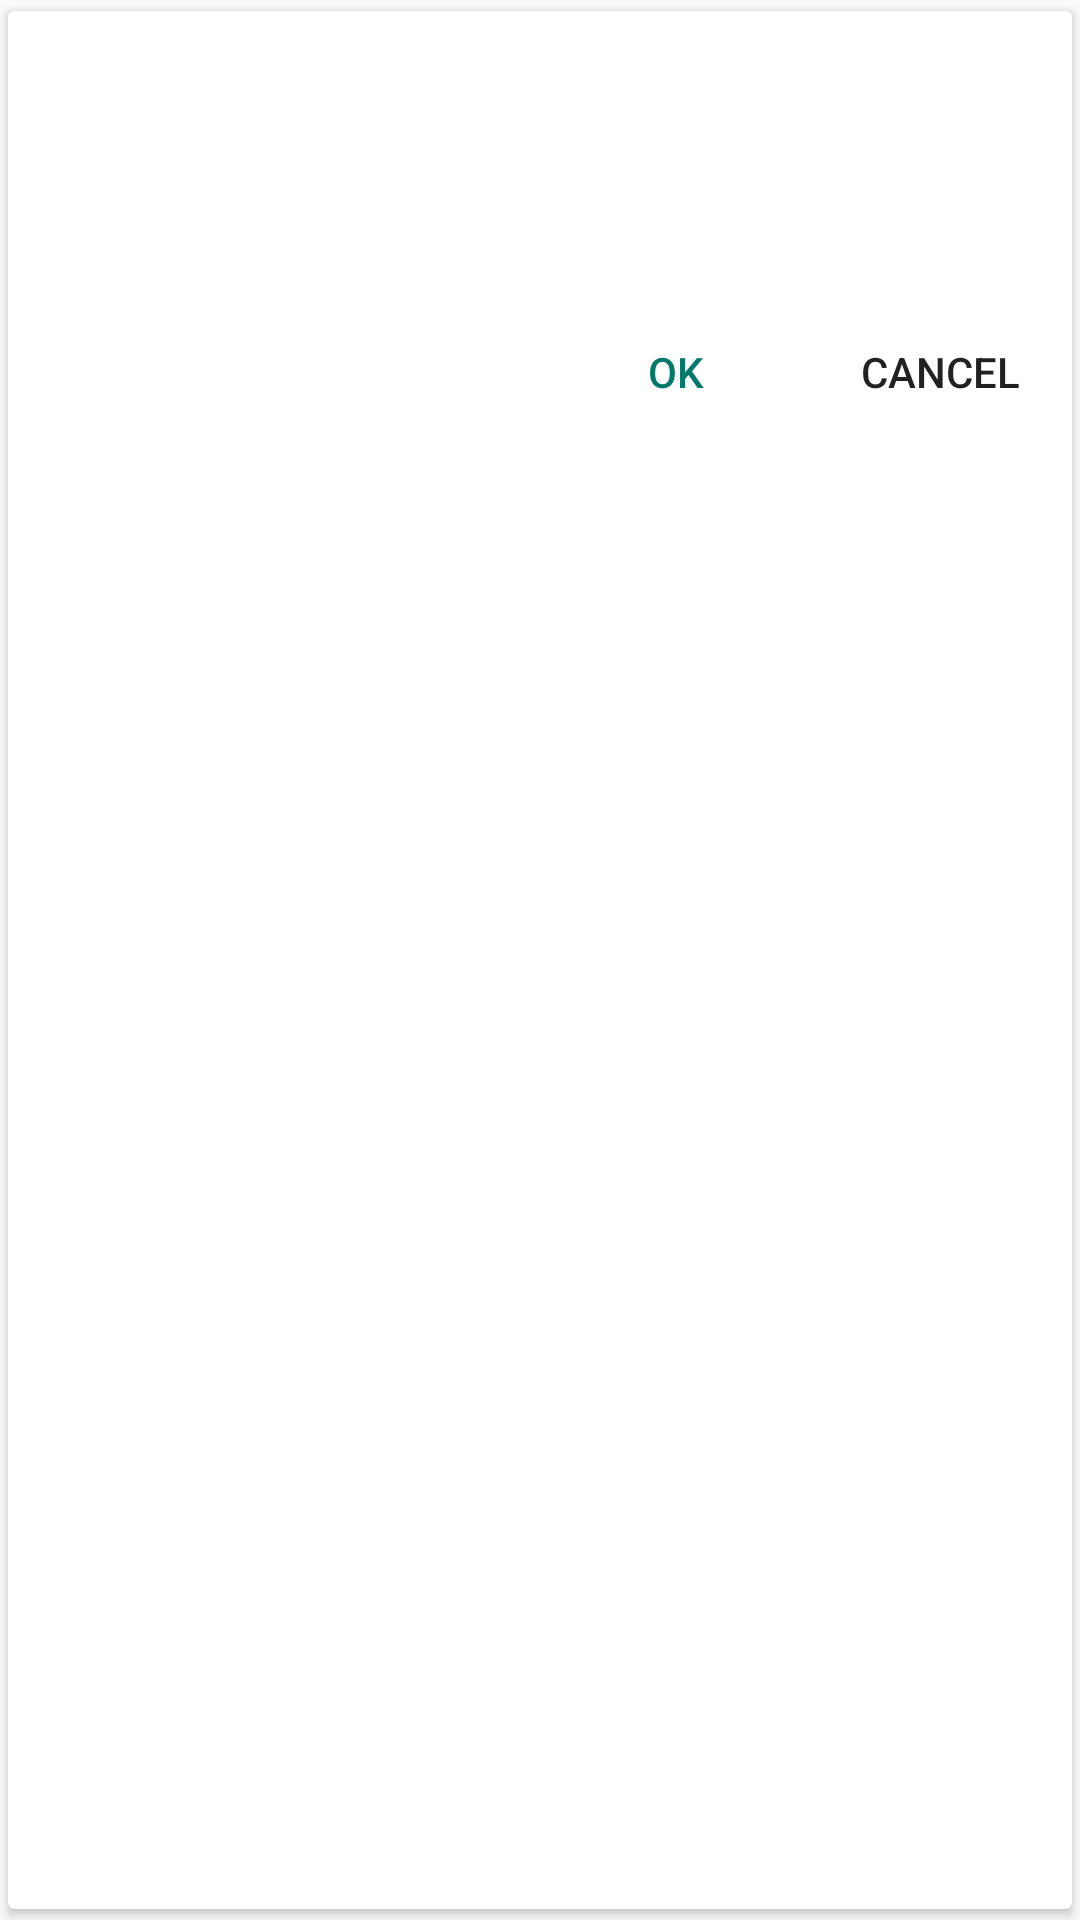

Reconstruct the res/layout file that produces this screen, plus the resources it refers to.
<!-- AndroidManifest.xml: application theme AppTheme -->
<!-- res/layout/fragment_item_list_dialog.xml -->
<?xml version="1.0" encoding="utf-8"?>
<layout xmlns:android="http://schemas.android.com/apk/res/android"
    xmlns:tools="http://schemas.android.com/tools"
    xmlns:app="http://schemas.android.com/apk/res-auto"
    >
    <data>
        <variable
            name="notification"
            type="com.itg8.parentapp.db.model.TblNotification" />
    </data>
<android.support.v7.widget.CardView
    android:id="@+id/list"
    android:layout_width="match_parent"
    android:layout_height="match_parent"
    android:clipToPadding="false"
    android:paddingBottom="@dimen/list_item_spacing_half"
    android:paddingTop="@dimen/list_item_spacing_half"
    app:cardUseCompatPadding="true"
    app:cardPreventCornerOverlap="true"
    android:animationCache="true"
    tools:context="com.itg8.parentapp.test.ItemListDialogFragment"
    >


    <RelativeLayout
        android:layout_width="match_parent"
        android:layout_height="match_parent"
        >
        <TextView
            android:id="@+id/txtTitle"
            android:text="@{notification.title}"
            android:layout_width="match_parent"
            android:layout_height="wrap_content"
            android:textAppearance="@style/Base.TextAppearance.AppCompat.Large"
            android:textColor="@color/colorBlack"
            android:layout_margin="@dimen/fab_margin"
            />

        <TextView
            android:id="@+id/txtDescription"
            android:text="@{notification.description}"
            android:layout_below="@+id/txtTitle"
            android:layout_width="match_parent"
            android:layout_marginLeft="@dimen/fab_margin"
            android:layout_marginRight="@dimen/fab_margin"
            android:layout_marginBottom="@dimen/fab_margin"
            android:layout_height="wrap_content"
            android:textColor="@color/black_overlay"
            />
        <Button
            android:id="@+id/btnOk"
            android:layout_width="wrap_content"
            android:layout_height="wrap_content"
            style="@style/Base.Widget.AppCompat.Button.Borderless"
            android:textColor="@color/colorPrimary"
            android:text="OK"
            android:layout_below="@+id/txtDescription"
            android:layout_toStartOf="@+id/btn_cancel"
            android:layout_toLeftOf="@+id/btn_cancel"
            />
        <Button
            android:layout_width="wrap_content"
            android:layout_height="wrap_content"
            android:id="@+id/btn_cancel"
            style="@style/Base.Widget.AppCompat.Button.Borderless"
            android:text="cancel"
            android:textColor="@color/theme_accent"
            android:layout_below="@+id/txtDescription"
            android:layout_alignParentEnd="true"
            android:layout_alignParentRight="true"/>
    </RelativeLayout>

</android.support.v7.widget.CardView>
</layout>
<!-- resources referenced by this layout -->
<resources>
  <color name="black_overlay">#66000000</color>
  <color name="colorBlack">#000000</color>
  <color name="colorPrimary">#00796b</color>
  <dimen name="fab_margin">16dp</dimen>
  <dimen name="list_item_spacing_half">8dp</dimen>
  <style name="AppTheme" parent="Theme.AppCompat.Light.DarkActionBar">
          
          <item name="colorPrimary">@color/colorPrimary</item>
          <item name="colorPrimaryDark">@color/colorPrimaryDark</item>
          <item name="colorAccent">@color/colorAccent</item>
      </style>
  <color name="colorPrimaryDark">#004d40</color>
  <color name="colorAccent">#AD2F2F</color>
</resources>
